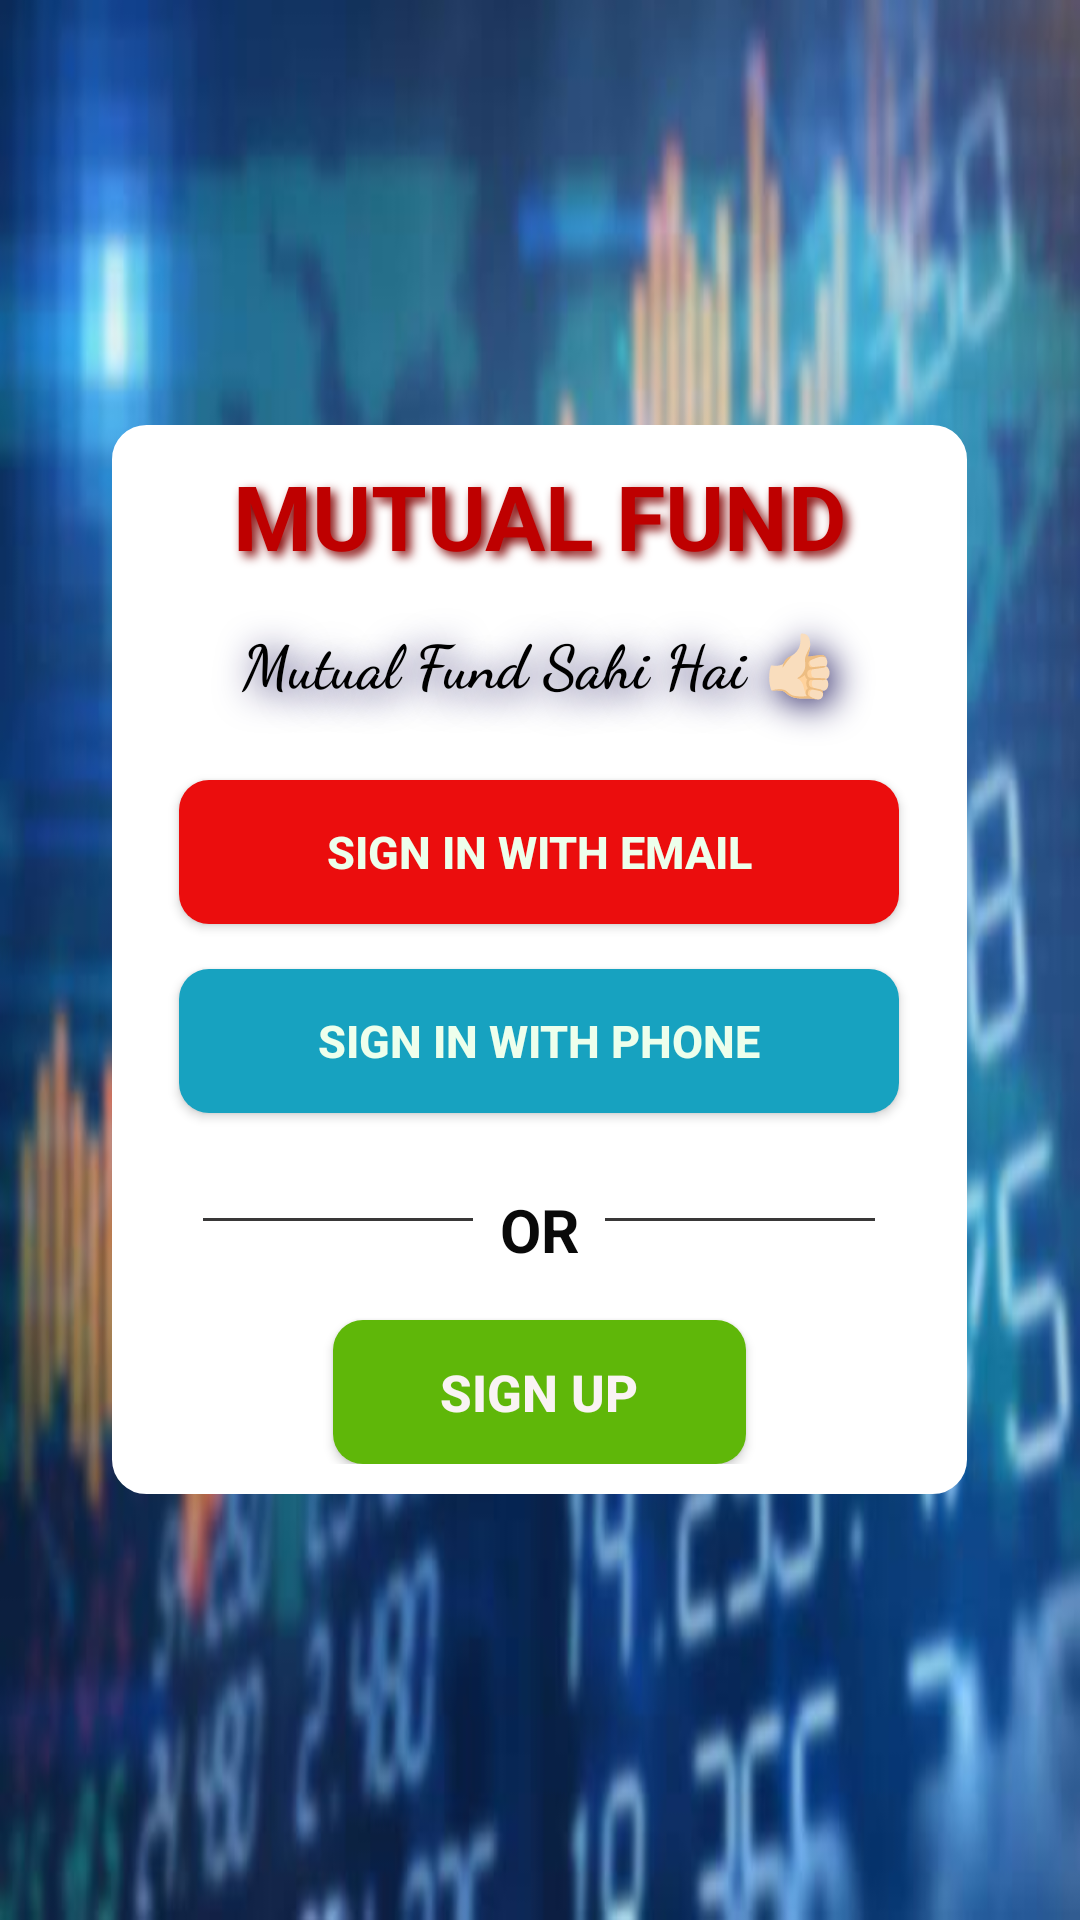

Here is an Android app screen rendered from its layout file. Give the layout XML and the strings, colors and styles it references.
<!-- AndroidManifest.xml: application theme AppTheme -->
<!-- res/layout/activity_login.xml -->
<?xml version="1.0" encoding="utf-8"?>
<LinearLayout
    xmlns:android="http://schemas.android.com/apk/res/android"
    xmlns:tools="http://schemas.android.com/tools"
    android:layout_width="match_parent"
    android:layout_height="match_parent"
    android:orientation="vertical"
    android:gravity="center"
    android:background="@drawable/mutual_fund_2"
    tools:context=".LoginActivity">

    <LinearLayout
	android:id="@+id/linearLayout_activity_main_menu"
	android:layout_width="285dp"
	android:layout_height="wrap_content"
	android:background="@drawable/background_shape"
	android:padding="10dp"
	android:orientation="vertical">

	<TextView
	    android:layout_width="match_parent"
	    android:layout_height="wrap_content"
	    android:text="MUTUAL FUND"
	    android:textColor="#BE0000"
	    android:textSize="30sp"
	    android:textStyle="bold"
	    android:textAlignment="center"
	    android:shadowColor="#810000"
	    android:shadowDx="5"
	    android:shadowDy="5"
	    android:shadowRadius="8" />

	<TextView
	    android:layout_width="match_parent"
	    android:layout_height="wrap_content"
	    android:padding="15dp"
	    android:text="@string/mutual_fund_sahi_hai"
	    android:textColor="#000000"
	    android:textSize="20sp"
	    android:textStyle="bold"
	    android:textAlignment="center"
	    android:fontFamily="cursive"
	    android:shadowColor="#150E56"
	    android:shadowDx="5"
	    android:shadowDy="5"
	    android:shadowRadius="30"/>

	<Button
	    android:id="@+id/btnSignWithEmail"
	    android:layout_width="240dp"
	    android:layout_height="wrap_content"
	    android:ems="11"
	    android:layout_marginTop="10dp"
	    android:padding="10dp"
	    android:gravity="center"
	    android:layout_gravity="center"
	    android:background="@drawable/btnred"
	    android:drawableStart="@drawable/email_icon"
	    android:drawablePadding="2dp"
	    android:text="@string/sign_in_with_email"
	    android:textColor="#EDFFEC"
	    android:textStyle="bold"
	    android:textSize="15sp"/>

	<Button
	    android:id="@+id/btnSignWithPhone"
	    android:layout_width="240dp"
	    android:layout_height="wrap_content"
	    android:ems="11"
	    android:layout_marginTop="15dp"
	    android:padding="9dp"
	    android:layout_gravity="center"
	    android:background="@drawable/btnblueish"
	    android:drawableStart="@drawable/phone_icon"
	    android:drawablePadding="2dp"
	    android:text="@string/sign_in_with_phone"
	    android:textColor="#EDFFEC"
	    android:textStyle="bold"
	    android:textSize="15sp"/>

	<LinearLayout
	    android:layout_width="match_parent"
	    android:layout_height="wrap_content"
	    android:layout_marginTop="15dp"
	    android:gravity="clip_horizontal|center_horizontal"
	    android:layout_gravity="clip_horizontal|center"
	    android:orientation="horizontal">

	    <TableRow
		android:id="@+id/hr"
		android:layout_width="90dp"
		android:layout_height="1dp"
		android:layout_marginTop="20dp"
		android:background="#393838"/>

	    <TextView
		android:id="@+id/textView_OR"
		android:layout_width="44dp"
		android:layout_height="wrap_content"
		android:layout_gravity="center"
		android:layout_marginTop="7dp"
		android:text="@string/or"
		android:textSize="20sp"
		android:textStyle="bold"
		android:textColor="#090909"
		android:textAlignment="center" />

	    <TableRow
		android:id="@+id/dr"
		android:layout_width="90dp"
		android:layout_height="1dp"
		android:layout_marginTop="20dp"
		android:background="#393838"/>

	</LinearLayout>

	<Button
	    android:id="@+id/btnSignUpEmail"
	    android:layout_width="wrap_content"
	    android:layout_height="wrap_content"
	    android:ems="7"
	    android:layout_marginTop="20dp"
	    android:layout_gravity="center_horizontal"
	    android:background="@drawable/button_shape"
	    android:text="@string/sign_up"
	    android:textStyle="bold"
	    android:textSize="17sp"
	    android:textColor="#F9F3F3"/>

    </LinearLayout>

</LinearLayout>
<!-- resources referenced by this layout -->
<resources>
  <!-- drawable background_shape (drawable) -->
  <?xml version="1.0" encoding="utf-8"?>
  <shape xmlns:android="http://schemas.android.com/apk/res/android">
  	<solid android:color="#FFFFFF"/>
      	<stroke
  	    android:width="3dp"
  	    android:color="#FFFFFF"/>
      	<corners android:radius="10dp"/>
  </shape>
  <!-- drawable btnblueish (drawable) -->
  <?xml version="1.0" encoding="utf-8"?>
  <shape xmlns:android="http://schemas.android.com/apk/res/android">
  	<solid android:color="#17A2C0"/>
      	<corners android:radius="10dp"/>
  </shape>
  <!-- drawable btnred (drawable) -->
  <?xml version="1.0" encoding="utf-8"?>
  <shape xmlns:android="http://schemas.android.com/apk/res/android">
  	<solid android:color="#EB0D0D"/>
      	<corners android:radius="10dp"/>
  </shape>
  <!-- drawable button_shape (drawable) -->
  <?xml version="1.0" encoding="utf-8"?>
  <shape xmlns:android="http://schemas.android.com/apk/res/android">
  	<solid android:color="#5FB709"/>
      	<corners android:radius="10dp"/>
  </shape>
  <!-- drawable mutual_fund_2: png bitmap (drawable-v24, 278707 bytes) -->
  <string name="mutual_fund_sahi_hai">Mutual Fund Sahi Hai 👍🏻</string>
  <string name="or">OR</string>
  <string name="sign_in_with_email">Sign In with Email</string>
  <string name="sign_in_with_phone">Sign In with Phone</string>
  <string name="sign_up">Sign Up</string>
  <style name="AppTheme" parent="Theme.AppCompat.Light.DarkActionBar">
  	
  	<item name="colorPrimary">@color/colorPrimary</item>
  	<item name="colorPrimaryDark">@color/colorPrimaryDark</item>
  	<item name="colorAccent">@color/colorAccent</item>
      </style>
  <color name="colorPrimary">#D0426A</color>
  <color name="colorPrimaryDark">#AD1D45</color>
  <color name="colorAccent">#0278AE</color>
</resources>
